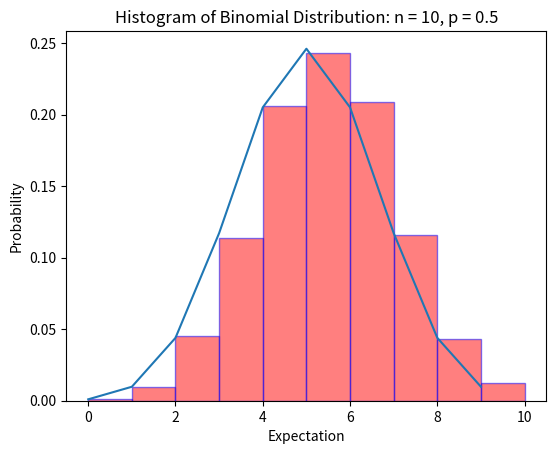

Reproduce this figure in Python.
import numpy as np
import matplotlib.mlab as mlab
import matplotlib.pyplot as plt
from scipy.stats import binom


def show_histogram_with_fitting_curve(__n__, __p__):
    n, p = __n__, __p__
    bins = np.arange(0,10)
    x = np.random.binomial(n, p, size=10000)
    y = binom.pmf(bins,n,p)
    plt.plot(bins,y)
    plt.hist(x, bins=10, density=True, color='r', alpha=0.5, edgecolor='b')
    plt.xlabel('Expectation')
    plt.ylabel('Probability')
    plt.title('Histogram of Binomial Distribution: n = ' +
              str(n)+', p = '+str(p))
    plt.subplots_adjust(left=0.15)
    # plt.savefig('B_C' + '-' + str(n)+'-'+str(p)+ '.png')
    plt.show()


show_histogram_with_fitting_curve(10, 0.5)
